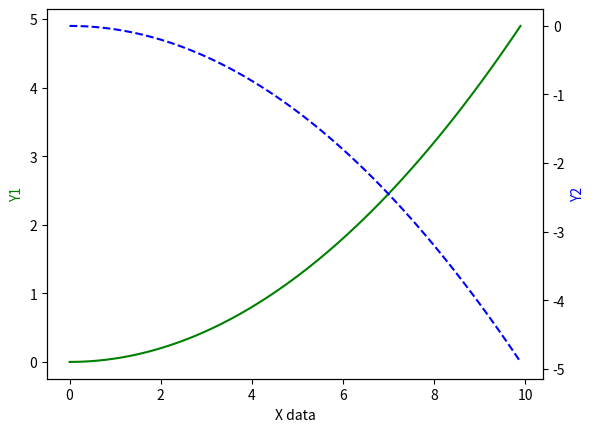

Reproduce this figure in Python.
import numpy as np
import matplotlib.pyplot as plt

# learn coordinates

x = np.arange(0, 10, 0.1)
y1 = 0.05 * x**2
y2 = -1 * y1

fig, ax1 = plt.subplots()
ax2 = ax1.twinx() # creates a twin Axes sharing the same x-axis as ax1. 
                # allows two different y-axes to be plotted on the same figure, with the same x-axis.
ax1.plot(x, y1, 'g-')
ax2.plot(x, y2, 'b--')

ax1.set_xlabel('X data')
ax1.set_ylabel('Y1', color = 'g')
ax2.set_ylabel('Y2', color = 'b')






plt.show()